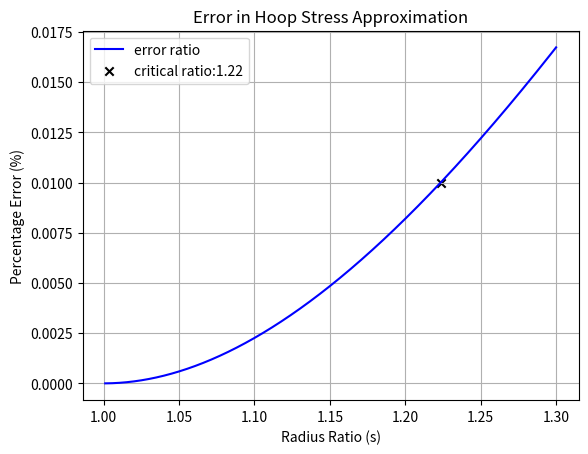
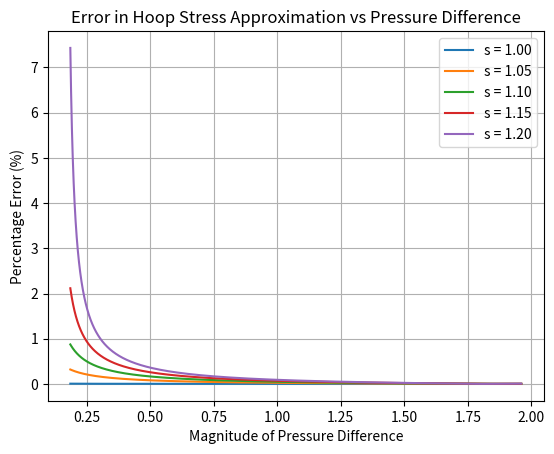

Write the Python code that produced these figures, in order.
import numpy as np
import matplotlib.pyplot as plt

# Set print options for numpy arrays
np.set_printoptions(precision=3, suppress=True)

class ThinCylinder:
    def __init__(self, P_i, P_o, r_i, threshold=0.01, n=3000):
        self.P_i = P_i # Inner pressure in MPa
        self.P_o = P_o # Outer pressure in MPa
        self.r_i = r_i # Inner radius in meters
        self.s_ratio = 0.0 # Stress ratio
        self.threshold = threshold # Threshold for acceptable error in hoop stress approximation
        self.n = n # Number of points for calculations

    def lame_stress(self, r_i, r_o, p_i, p_o):
        """Calculate hoop stresses in a thick-walled cylinder using Lame's equations."""
        A = (p_i * r_i**2 - p_o * r_o**2) / (r_o**2 - r_i**2)
        B = ((p_i - p_o)*(r_i**2 * r_o**2 )) / (r_o**2 - r_i**2)
        return A + B / r_i**2
    
    def thin_approx(self, r_i, r_o, p_i, p_o):
        """ calculate the hoop stresses in a thin-walled cylinder using approximate equations."""
        r = (r_o + r_i) / 2 # Average radius
        t = (r_o - r_i)  # Wall thickness
        return (p_i - p_o) * r / t
        
    
    def find_s_ratio(self):
        """This function calculates the radius ratio 's' for which the hoop stress
        approximation error is less than 1%.
        The function uses a range of thickness values to compute the outer radius
        and then calculates the radius ratio."""
        r_i = self.r_i  # inner radius in meters
        t = np.linspace(0.001, 0.3, self.n)  # thickness in meters
        r_o = r_i + t  # outer radius
        s = r_o / r_i  # radius ratio

        exact = self.lame_stress(r_i, r_o, self.P_i, 0)
        approx = self.thin_approx(r_i, r_o, self.P_i, 0)
        error = np.abs(exact - approx) / exact  # percentage error
        self.s_ratio = s[error < self.threshold]  # condition for acceptable error
        critical_s = self.s_ratio[-1] if len(self.s_ratio) > 0 else None
        print(f"Radius ratio 's' for which error is less than 1%: {self.s_ratio}")
        print(f"Critical radius ratio 's' for acceptable error: {critical_s}")

        plt.plot(s, error, label='error ratio', color='b')
        plt.scatter(self.s_ratio[-1],self.threshold, label=f"critical ratio:{critical_s:.2f}", marker='x', color='k',zorder=1)
        plt.xlabel('Radius Ratio (s)')
        plt.ylabel('Percentage Error (%)')
        plt.title('Error in Hoop Stress Approximation')
        plt.legend()
        plt.grid()
        plt.show()

    def error_against_pressure(self, r_i):
        """This function calculates the error in hoop stress approximation against pressure."""
        p_i = self.P_i  # inner pressure in MPa
        p_o = np.linspace(1, p_i*.83, self.n)  # outer pressure in MPa
        p_magnitude = np.abs(p_i - p_o) / ((p_o + p_i)/2)  # magnitude of pressure difference

        for s in self.s_ratio[1::500]:  # Iterate through radius ratios
            r_o = s * r_i
            exact = self.lame_stress(r_i, r_o, p_i, p_o)
            approx = self.thin_approx(r_i, r_o, p_i, p_o)
            error = np.abs(exact - approx) / exact
            plt.plot(p_magnitude, error, label=f's = {s:.2f}')

        plt.xlabel('Magnitude of Pressure Difference')
        plt.ylabel('Percentage Error (%)')
        plt.title('Error in Hoop Stress Approximation vs Pressure Difference')
        plt.legend()
        plt.grid()
        plt.show()
        

P_i = 100  # Inner pressure in Pascals
P_o = 0  # Outer pressure in Pascals
r_i = 1  # Inner radius in meters


cylinder = ThinCylinder(P_i, P_o, r_i)
cylinder.find_s_ratio()  # Find radius ratio for acceptable error
cylinder.error_against_pressure(r_i)  # Plot error against pressure
